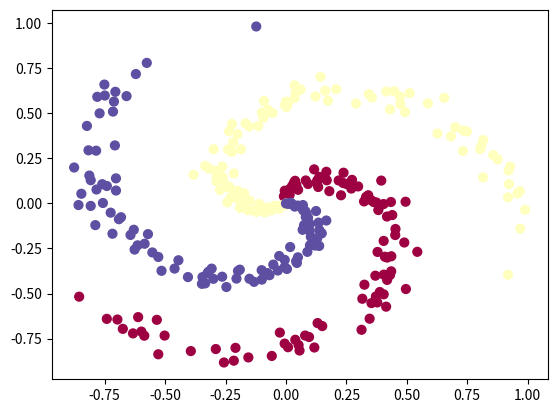
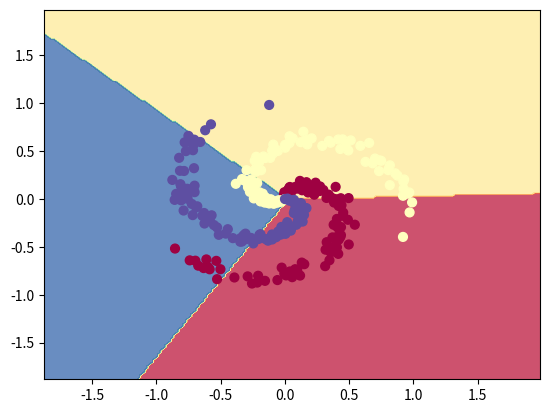
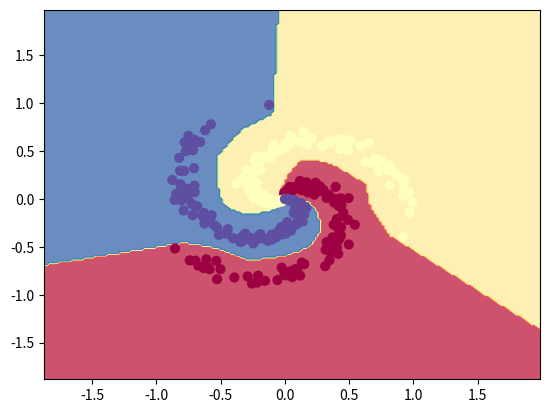

Python code for these plots, in order:
import numpy as np
import matplotlib.pyplot as plt

## Create spiral data
N = 100 # number of points per class
D = 2 # dimensionality
K = 3 # number of classes
X = np.zeros((N*K,D)) # data matrix (each row = single example)
y = np.zeros(N*K, dtype='uint8') # class labels
for j in range(K):
  ix = range(N*j,N*(j+1))
  r = np.linspace(0.0,1,N) # radius
  t = np.linspace(j*4,(j+1)*4,N) + np.random.randn(N)*0.2 # theta
  X[ix] = np.c_[r*np.sin(t), r*np.cos(t)]
  y[ix] = j
# lets visualize the data:
plt.scatter(X[:, 0], X[:, 1], c=y, s=40, cmap=plt.cm.Spectral)
plt.show()

## Train a Linear Classifier

# initialize parameters randomly
W = 0.01 * np.random.randn(D,K)
b = np.zeros((1,K))

# some hyperparameters
step_size = 1e-0
reg = 1e-3 # regularization strength

# gradient descent loop
num_examples = X.shape[0]
for i in range(200):

  # evaluate class scores, [N x K]
  scores = np.dot(X, W) + b

  # compute the class probabilities
  exp_scores = np.exp(scores)
  probs = exp_scores / np.sum(exp_scores, axis=1, keepdims=True) # [N x K]

  # compute the loss: average cross-entropy loss and regularization
  corect_logprobs = -np.log(probs[range(num_examples),y])
  data_loss = np.sum(corect_logprobs)/num_examples
  reg_loss = 0.5*reg*np.sum(W*W)
  loss = data_loss + reg_loss
  if i % 10 == 0:
    print("iteration ",i,": loss " ,loss)

  # compute the gradient on scores
  dscores = probs
  dscores[range(num_examples),y] -= 1
  dscores /= num_examples

  # backpropate the gradient to the parameters (W,b)
  dW = np.dot(X.T, dscores)
  db = np.sum(dscores, axis=0, keepdims=True)

  dW += reg*W # regularization gradient

  # perform a parameter update
  W += -step_size * dW
  b += -step_size * db

# evaluate training set accuracy
scores = np.dot(X, W) + b
predicted_class = np.argmax(scores, axis=1)
print ('training accuracy: ' ,np.mean(predicted_class == y))

# plot the resulting classifier
h = 0.02
x_min, x_max = X[:, 0].min() - 1, X[:, 0].max() + 1
y_min, y_max = X[:, 1].min() - 1, X[:, 1].max() + 1
xx, yy = np.meshgrid(np.arange(x_min, x_max, h),
                     np.arange(y_min, y_max, h))
Z = np.dot(np.c_[xx.ravel(), yy.ravel()], W) + b
Z = np.argmax(Z, axis=1)
Z = Z.reshape(xx.shape)
fig = plt.figure()
plt.contourf(xx, yy, Z, cmap=plt.cm.Spectral, alpha=0.8)
plt.scatter(X[:, 0], X[:, 1], c=y, s=40, cmap=plt.cm.Spectral)
plt.xlim(xx.min(), xx.max())
plt.ylim(yy.min(), yy.max())
plt.show()

## Train a neural network

# initialize parameters randomly
h = 100 # size of hidden layer
W = 0.01 * np.random.randn(D,h)
b = np.zeros((1,h))
W2 = 0.01 * np.random.randn(h,K)
b2 = np.zeros((1,K))

# some hyperparameters
step_size = 1e-0
reg = 1e-3 # regularization strength

# gradient descent loop
num_examples = X.shape[0]
for i in range(10000):

  # evaluate class scores, [N x K]
  hidden_layer = np.maximum(0, np.dot(X, W) + b) # note, ReLU activation
  scores = np.dot(hidden_layer, W2) + b2

  # compute the class probabilities
  exp_scores = np.exp(scores)
  probs = exp_scores / np.sum(exp_scores, axis=1, keepdims=True) # [N x K]

  # compute the loss: average cross-entropy loss and regularization
  corect_logprobs = -np.log(probs[range(num_examples),y])
  data_loss = np.sum(corect_logprobs)/num_examples
  reg_loss = 0.5*reg*np.sum(W*W) + 0.5*reg*np.sum(W2*W2)
  loss = data_loss + reg_loss
  if i % 1000 == 0:
      print("iteration ", i, ": loss ", loss)

  # compute the gradient on scores
  dscores = probs
  dscores[range(num_examples),y] -= 1
  dscores /= num_examples

  # backpropate the gradient to the parameters
  # first backprop into parameters W2 and b2
  dW2 = np.dot(hidden_layer.T, dscores)
  db2 = np.sum(dscores, axis=0, keepdims=True)
  # next backprop into hidden layer
  dhidden = np.dot(dscores, W2.T)
  # backprop the ReLU non-linearity
  dhidden[hidden_layer <= 0] = 0
  # finally into W,b
  dW = np.dot(X.T, dhidden)
  db = np.sum(dhidden, axis=0, keepdims=True)

  # add regularization gradient contribution
  dW2 += reg * W2
  dW += reg * W

  # perform a parameter update
  W += -step_size * dW
  b += -step_size * db
  W2 += -step_size * dW2
  b2 += -step_size * db2

# evaluate training set accuracy
hidden_layer = np.maximum(0, np.dot(X, W) + b)
scores = np.dot(hidden_layer, W2) + b2
predicted_class = np.argmax(scores, axis=1)
print( 'training accuracy: ',np.mean(predicted_class == y))

# plot the resulting classifier
h = 0.02
x_min, x_max = X[:, 0].min() - 1, X[:, 0].max() + 1
y_min, y_max = X[:, 1].min() - 1, X[:, 1].max() + 1
xx, yy = np.meshgrid(np.arange(x_min, x_max, h),
                     np.arange(y_min, y_max, h))
Z = np.dot(np.maximum(0, np.dot(np.c_[xx.ravel(), yy.ravel()], W) + b), W2) + b2
Z = np.argmax(Z, axis=1)
Z = Z.reshape(xx.shape)
fig = plt.figure()
plt.contourf(xx, yy, Z, cmap=plt.cm.Spectral, alpha=0.8)
plt.scatter(X[:, 0], X[:, 1], c=y, s=40, cmap=plt.cm.Spectral)
plt.xlim(xx.min(), xx.max())
plt.ylim(yy.min(), yy.max())
plt.show()